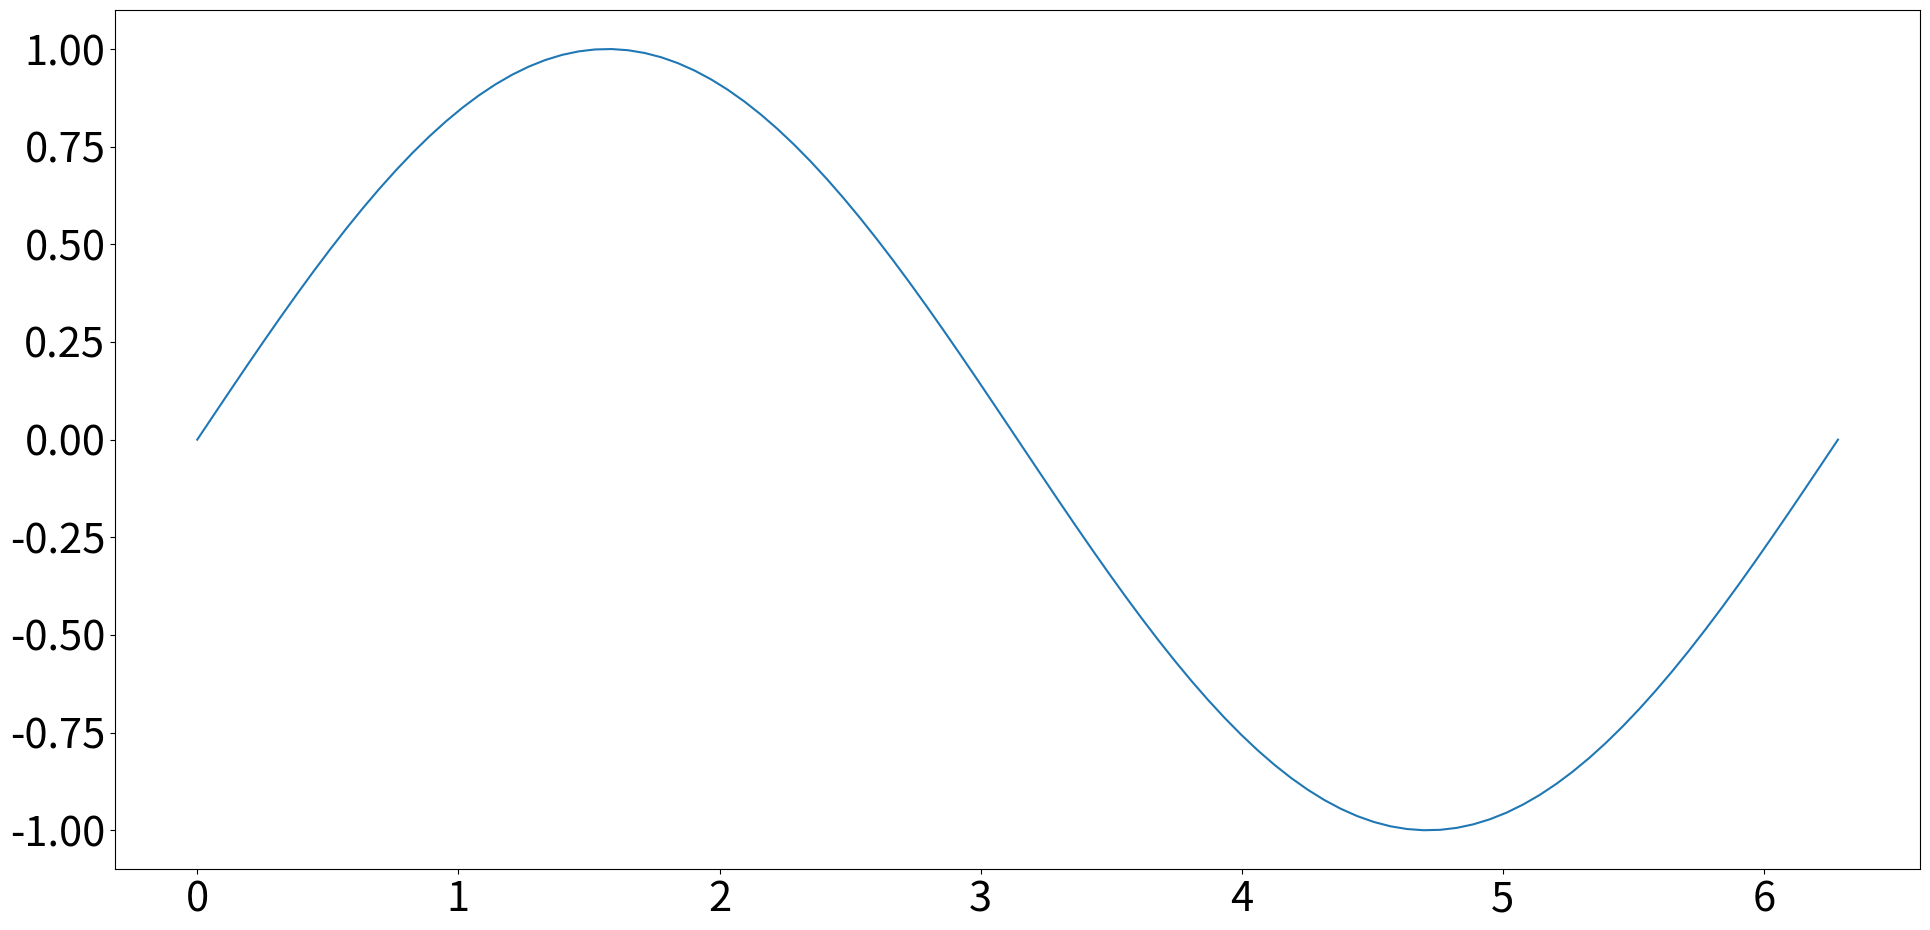

Source code (Python): (Note: this script raises an exception after producing the figure.)
"""
Basic sine plot without axis labels
"""
import numpy as np
import matplotlib.pyplot as plt

# New figure (increase figure size)
fig = plt.figure(figsize=(20, 10))

# Bigger font
plt.rcParams.update({'font.size': 30})

# Set up x and y
x = np.linspace(0, 2*np.pi, 100)
y = np.sin(x)

# Make a plot
plt.plot(x, y)

# Tighter margins
plt.tight_layout()

# Set your own filename/directory here
fname = "lecture_sine1.png"
fdir = "/Users/<user>/work/coursebuilder/PHY1030/week2/images/"

# Save the file
fig.savefig(fdir+fname, facecolor=(1, 1, 1, 0.8), transparent=True)
